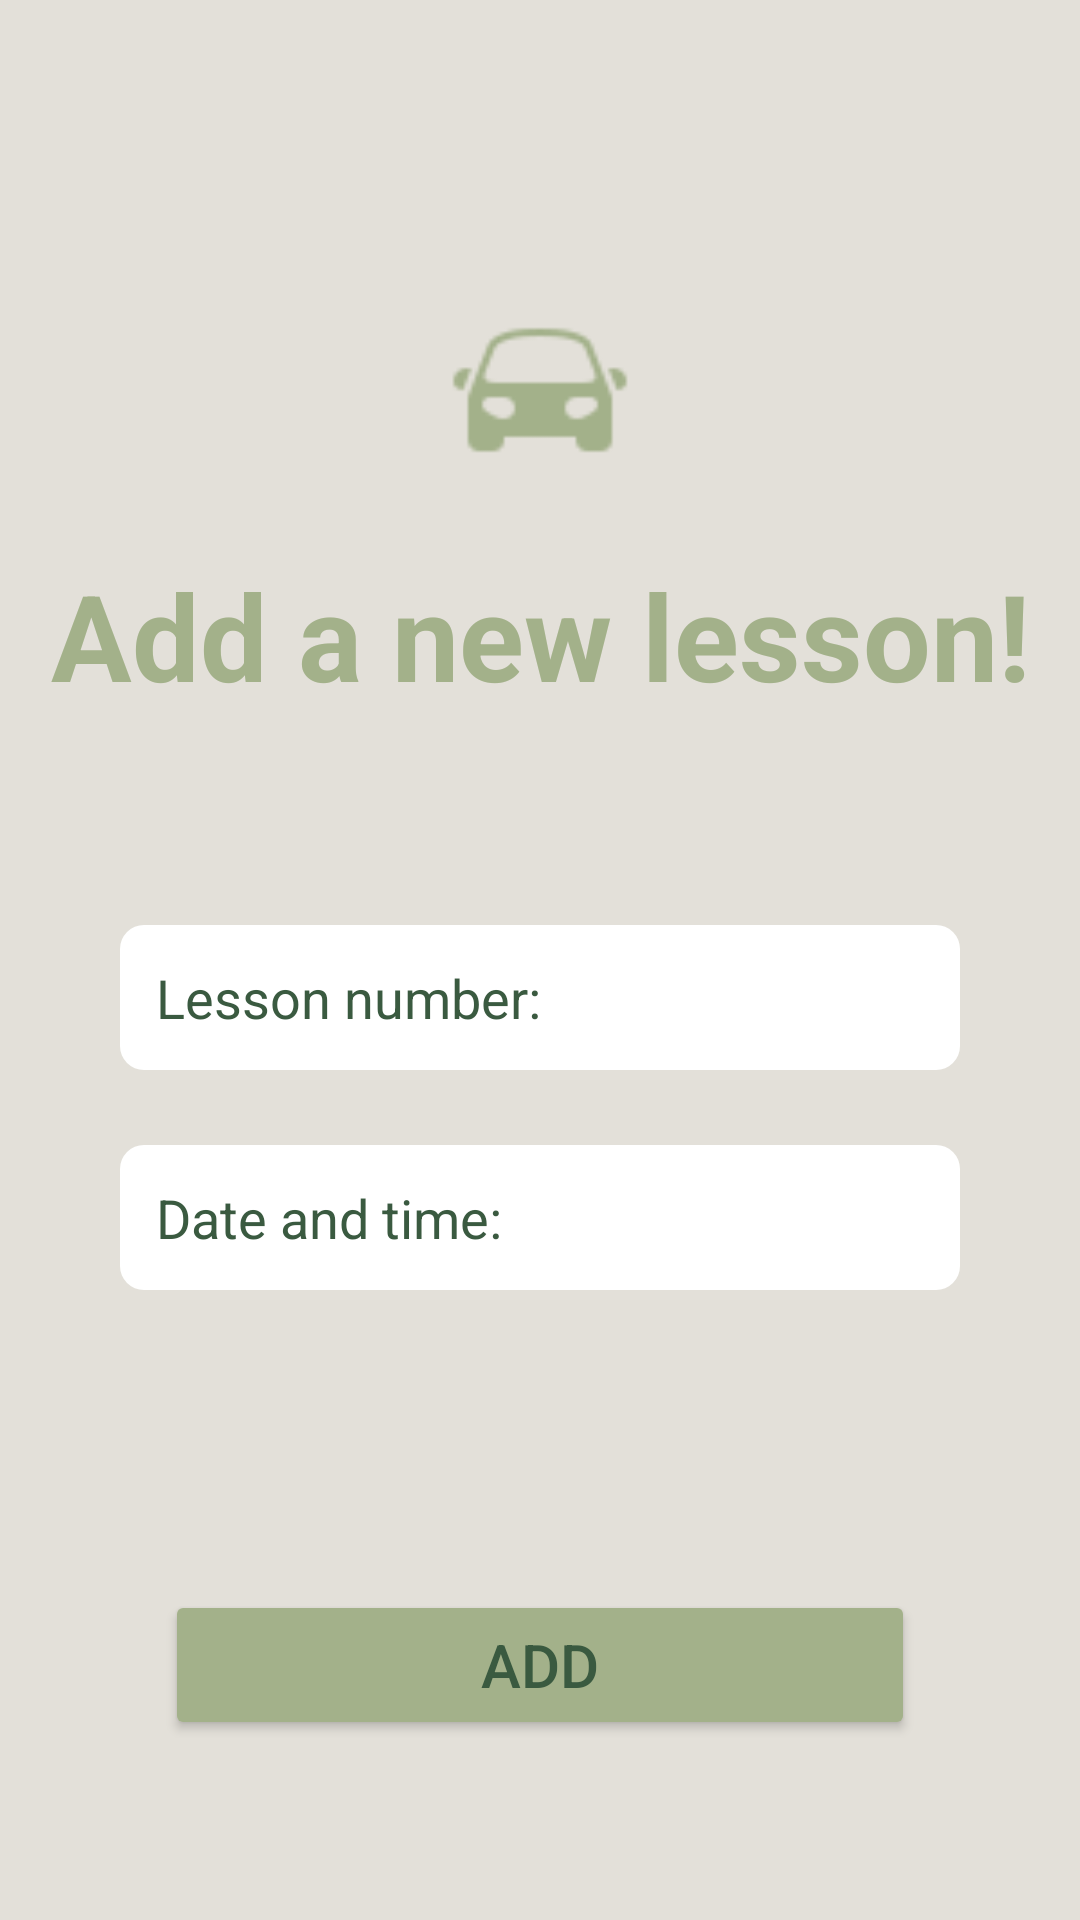

The Android layout XML behind this screen, and the referenced resources:
<!-- AndroidManifest.xml: application theme Theme.AutoDrive -->
<!-- res/layout/activity_add_lesson.xml -->
<?xml version="1.0" encoding="utf-8"?>
<LinearLayout xmlns:android="http://schemas.android.com/apk/res/android"
    xmlns:app="http://schemas.android.com/apk/res-auto"
    android:layout_width="match_parent"
    android:layout_height="match_parent"
    android:orientation="vertical"
    android:background="#E3E0D9">


    <ImageView
        android:id="@+id/logo"
        android:layout_width="match_parent"
        android:layout_height="60dp"
        android:layout_marginTop="100dp"
        app:srcCompat="@drawable/icons_green_car" />

    <TextView
        android:id="@+id/textView"
        android:layout_width="match_parent"
        android:layout_height="wrap_content"
        android:gravity="center"
        android:textSize="40dp"
        android:text="Add a new lesson!"
        android:textColor="#A3B18A"
        android:textStyle="bold"
        android:layout_marginTop="25dp"
        android:layout_marginBottom="50dp"
        />
    <EditText
        android:id="@+id/lesson_number_input"
        android:layout_width="match_parent"
        android:layout_height="wrap_content"
        android:layout_marginTop="20dp"
        android:layout_marginLeft="40dp"
        android:layout_marginRight="40dp"
        android:background="@drawable/backround_white"
        android:hint="Lesson number:"
        android:textColorHint="#3A5A40"
        android:padding="12dp" />

    <EditText
        android:id="@+id/date_time_input"
        android:layout_width="match_parent"
        android:layout_height="wrap_content"
        android:layout_marginTop="25dp"
        android:layout_marginLeft="40dp"
        android:layout_marginRight="40dp"
        android:background="@drawable/backround_white"
        android:hint="Date and time:"
        android:textColorHint="#3A5A40"
        android:padding="12dp" />



    <Button
        android:id="@+id/btnAddLesson"
        android:layout_width="250dp"
        android:layout_height="50dp"
        android:layout_gravity="center"
        android:layout_marginTop="100dp"
        android:text="Add"
        android:textSize="20sp"
        android:backgroundTint="#A3B18A"
        android:textColor="#3A5A40"
        />


</LinearLayout>
<!-- resources referenced by this layout -->
<resources>
  <!-- drawable backround_white (drawable) -->
  <?xml version="1.0" encoding="utf-8"?>
  <shape xmlns:android="http://schemas.android.com/apk/res/android"
      android:shape="rectangle">
      <solid android:color="@color/white"/>
      <corners android:radius="8dp"/>
      <padding
          android:left="8dp"
          android:right="8dp"
          android:top="8dp"
          android:bottom="8dp" />
  </shape>
  <!-- drawable icons_green_car: png bitmap (drawable, 965 bytes) -->
  <style name="Theme.AutoDrive" parent="Base.Theme.AutoDrive" />
  <color name="white">#FFFFFFFF</color>
  <style name="Base.Theme.AutoDrive" parent="Theme.Material3.DayNight.NoActionBar">
          
          
      </style>
</resources>
